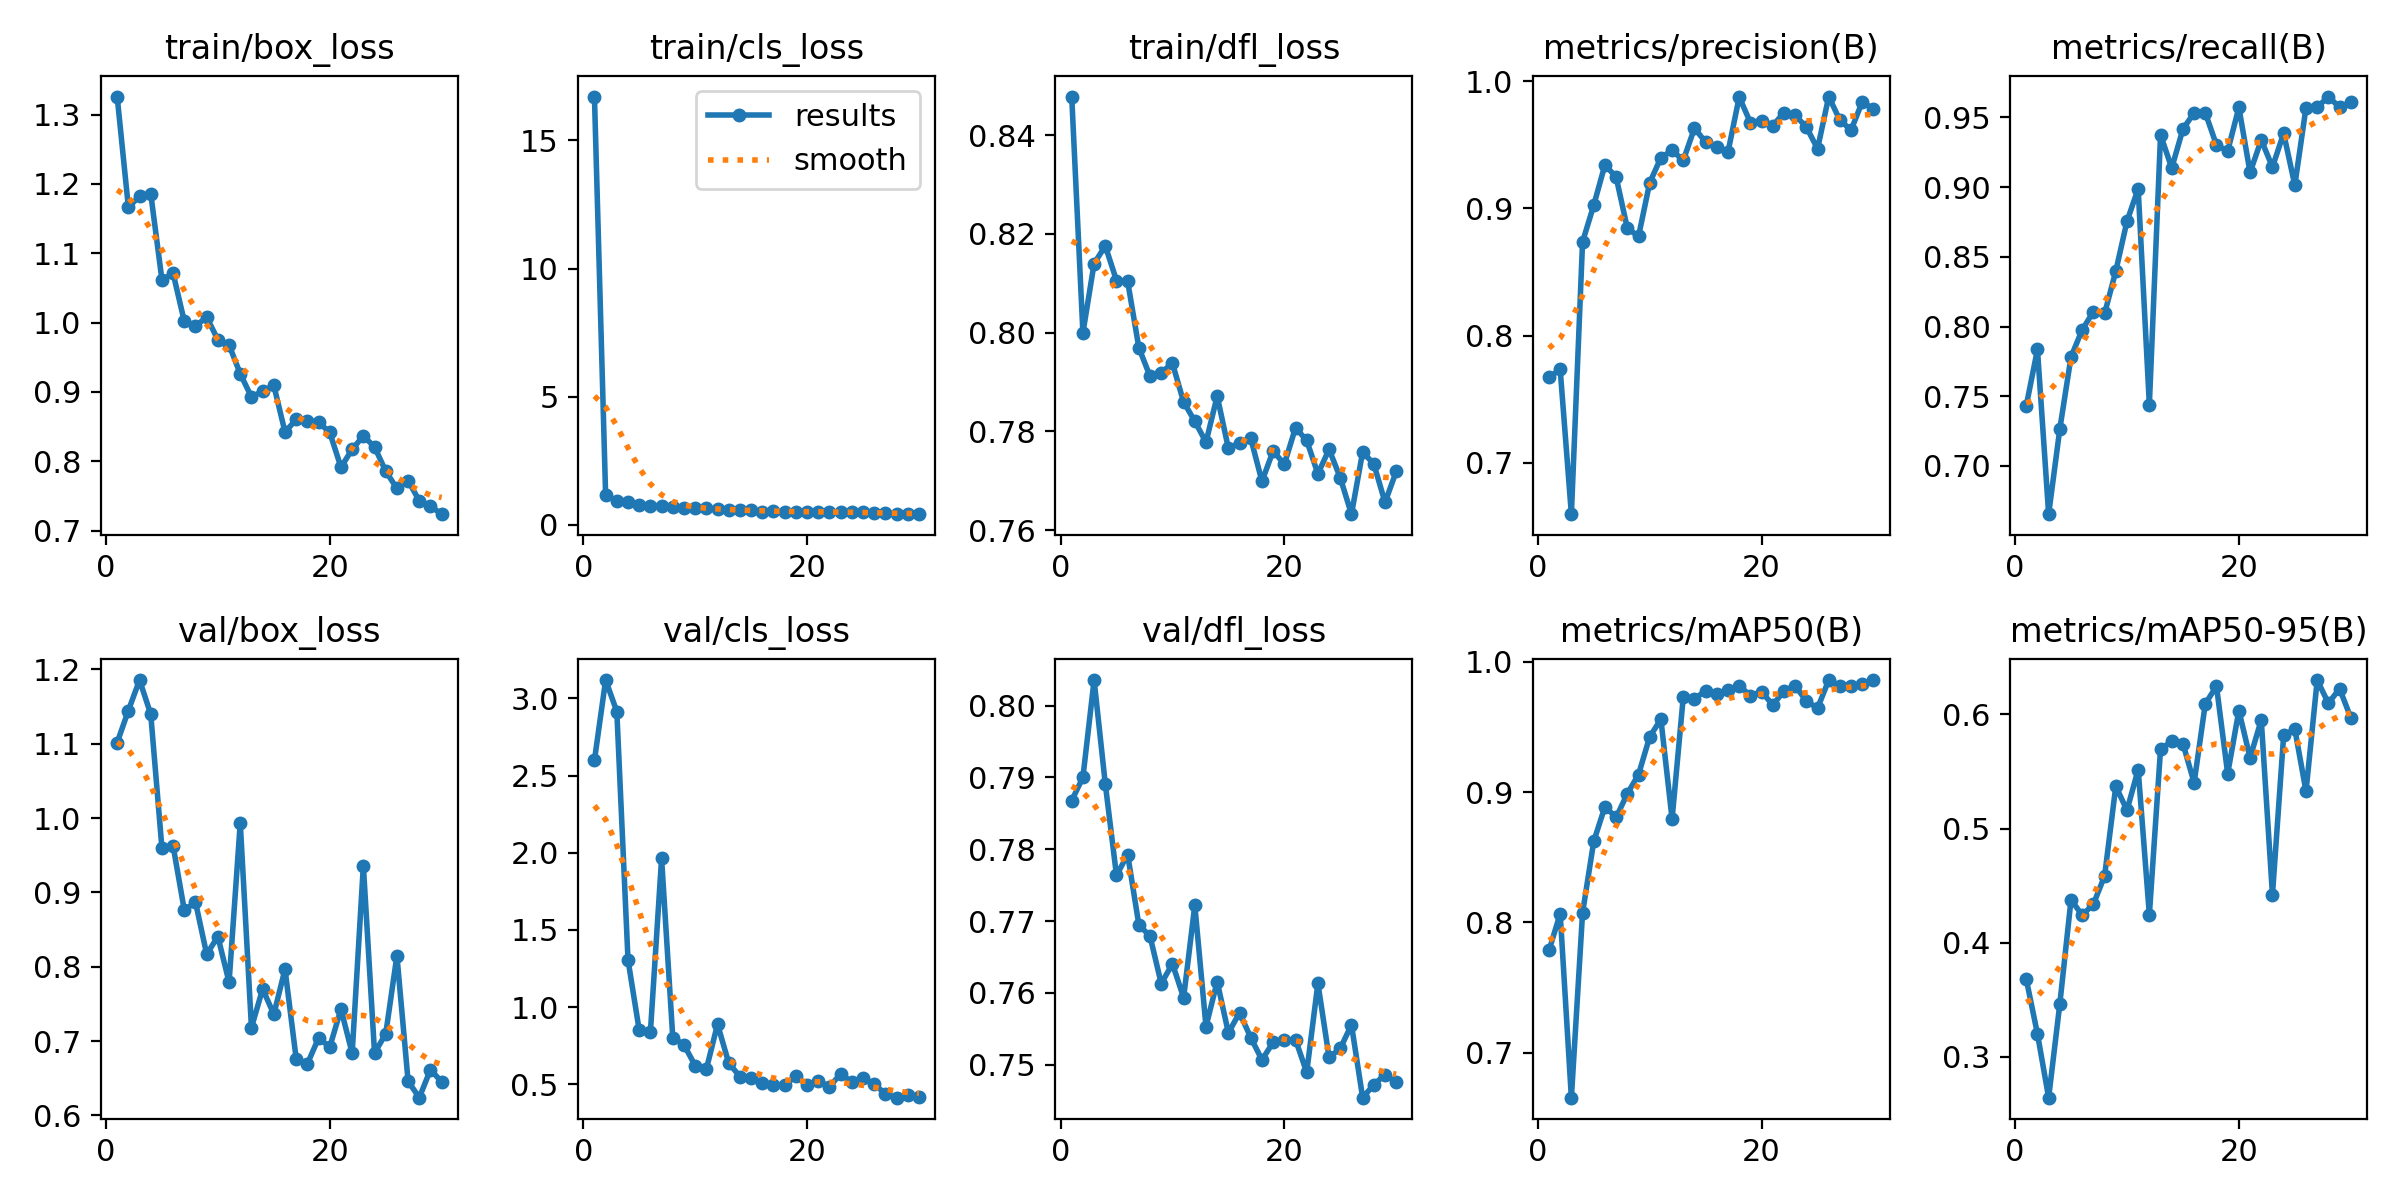

The data file committed next to this chart (first rows):
epoch, train/box_loss, train/cls_loss, train/dfl_loss, metrics/precision(B), metrics/recall(B), metrics/mAP50(B), metrics/mAP50-95(B), val/box_loss, val/cls_loss, val/dfl_loss, lr/pg0, lr/pg1, lr/pg2
1, 1.326, 16.71, 0.8478, 0.7671, 0.7432, 0.7785, 0.368, 1.102, 2.599, 0.7868, 0.07322, 0.002526, 0.002526
2, 1.167, 1.151, 0.8, 0.7734, 0.7835, 0.8067, 0.32, 1.145, 3.119, 0.79, 0.04585, 0.004924, 0.004924
3, 1.182, 0.9294, 0.814, 0.6595, 0.6654, 0.6657, 0.2641, 1.186, 2.914, 0.8036, 0.01832, 0.007152, 0.007152
4, 1.186, 0.9012, 0.8176, 0.8737, 0.7266, 0.8073, 0.3464, 1.14, 1.306, 0.7891, 0.007766, 0.007766, 0.007766
5, 1.062, 0.7694, 0.8106, 0.9025, 0.7782, 0.8622, 0.4376, 0.9595, 0.8512, 0.7763, 0.007482, 0.007482, 0.007482
6, 1.071, 0.7505, 0.8104, 0.9343, 0.7977, 0.8888, 0.424, 0.9623, 0.838, 0.7793, 0.007197, 0.007197, 0.007197
7, 1.002, 0.7354, 0.7969, 0.9246, 0.8107, 0.8805, 0.4338, 0.8761, 1.963, 0.7695, 0.006913, 0.006913, 0.006913
8, 0.995, 0.6794, 0.7912, 0.8845, 0.8093, 0.8988, 0.4584, 0.8869, 0.8035, 0.7679, 0.006629, 0.006629, 0.006629
9, 1.008, 0.6703, 0.7919, 0.878, 0.8397, 0.9134, 0.5371, 0.8167, 0.7565, 0.7613, 0.006344, 0.006344, 0.006344
10, 0.9752, 0.6665, 0.7938, 0.9202, 0.8755, 0.9424, 0.5161, 0.8406, 0.6225, 0.7641, 0.00606, 0.00606, 0.00606
11, 0.9677, 0.6416, 0.786, 0.9399, 0.8988, 0.9557, 0.5517, 0.7791, 0.5983, 0.7593, 0.005775, 0.005775, 0.005775
12, 0.9261, 0.6207, 0.7821, 0.9456, 0.7439, 0.8793, 0.4245, 0.9934, 0.8895, 0.7722, 0.005491, 0.005491, 0.005491
13, 0.8927, 0.5831, 0.7778, 0.9377, 0.9375, 0.9729, 0.5695, 0.7181, 0.6384, 0.7553, 0.005206, 0.005206, 0.005206
14, 0.9009, 0.5719, 0.7871, 0.9631, 0.9137, 0.9716, 0.5766, 0.77, 0.5511, 0.7616, 0.004922, 0.004922, 0.004922
15, 0.9093, 0.5759, 0.7766, 0.9521, 0.9416, 0.9776, 0.5745, 0.736, 0.539, 0.7544, 0.004637, 0.004637, 0.004637
16, 0.8421, 0.5183, 0.7777, 0.9481, 0.9533, 0.9751, 0.5401, 0.7966, 0.5092, 0.7572, 0.004353, 0.004353, 0.004353
17, 0.8602, 0.5251, 0.7786, 0.9445, 0.9533, 0.9783, 0.6094, 0.6758, 0.498, 0.7538, 0.004068, 0.004068, 0.004068
18, 0.8585, 0.5082, 0.7699, 0.9876, 0.9301, 0.9815, 0.6248, 0.6693, 0.4941, 0.7507, 0.003784, 0.003784, 0.003784
19, 0.8562, 0.5198, 0.776, 0.9675, 0.9259, 0.9739, 0.5481, 0.704, 0.5538, 0.7531, 0.003499, 0.003499, 0.003499
20, 0.8415, 0.5158, 0.7734, 0.9691, 0.9572, 0.977, 0.6034, 0.6919, 0.496, 0.7534, 0.003215, 0.003215, 0.003215
21, 0.7913, 0.5101, 0.7807, 0.965, 0.9105, 0.9666, 0.5621, 0.7429, 0.5227, 0.7535, 0.00293, 0.00293, 0.00293
22, 0.8172, 0.5041, 0.7782, 0.9754, 0.9338, 0.9775, 0.5952, 0.6835, 0.486, 0.7489, 0.002646, 0.002646, 0.002646
23, 0.8365, 0.5013, 0.7714, 0.9732, 0.9144, 0.9815, 0.442, 0.936, 0.5672, 0.7613, 0.002361, 0.002361, 0.002361
24, 0.8207, 0.5011, 0.7764, 0.964, 0.9386, 0.9697, 0.5816, 0.684, 0.5169, 0.751, 0.002077, 0.002077, 0.002077
25, 0.7856, 0.5167, 0.7706, 0.9469, 0.9014, 0.9643, 0.5871, 0.7095, 0.5406, 0.7522, 0.001792, 0.001792, 0.001792
26, 0.7607, 0.4822, 0.7632, 0.9879, 0.9571, 0.9859, 0.5326, 0.8148, 0.5012, 0.7555, 0.001508, 0.001508, 0.001508
27, 0.772, 0.4477, 0.7758, 0.9692, 0.9572, 0.981, 0.6302, 0.6459, 0.4395, 0.7454, 0.001223, 0.001223, 0.001223
28, 0.7429, 0.4428, 0.7734, 0.9616, 0.965, 0.9809, 0.6098, 0.6238, 0.4141, 0.7472, 0.0009387, 0.0009387, 0.0009387
29, 0.7352, 0.4219, 0.7656, 0.9839, 0.9572, 0.983, 0.6227, 0.6616, 0.4335, 0.7486, 0.0006542, 0.0006542, 0.0006542
30, 0.7236, 0.4185, 0.7719, 0.978, 0.9611, 0.9856, 0.5972, 0.6449, 0.4209, 0.7475, 0.0003697, 0.0003697, 0.0003697
